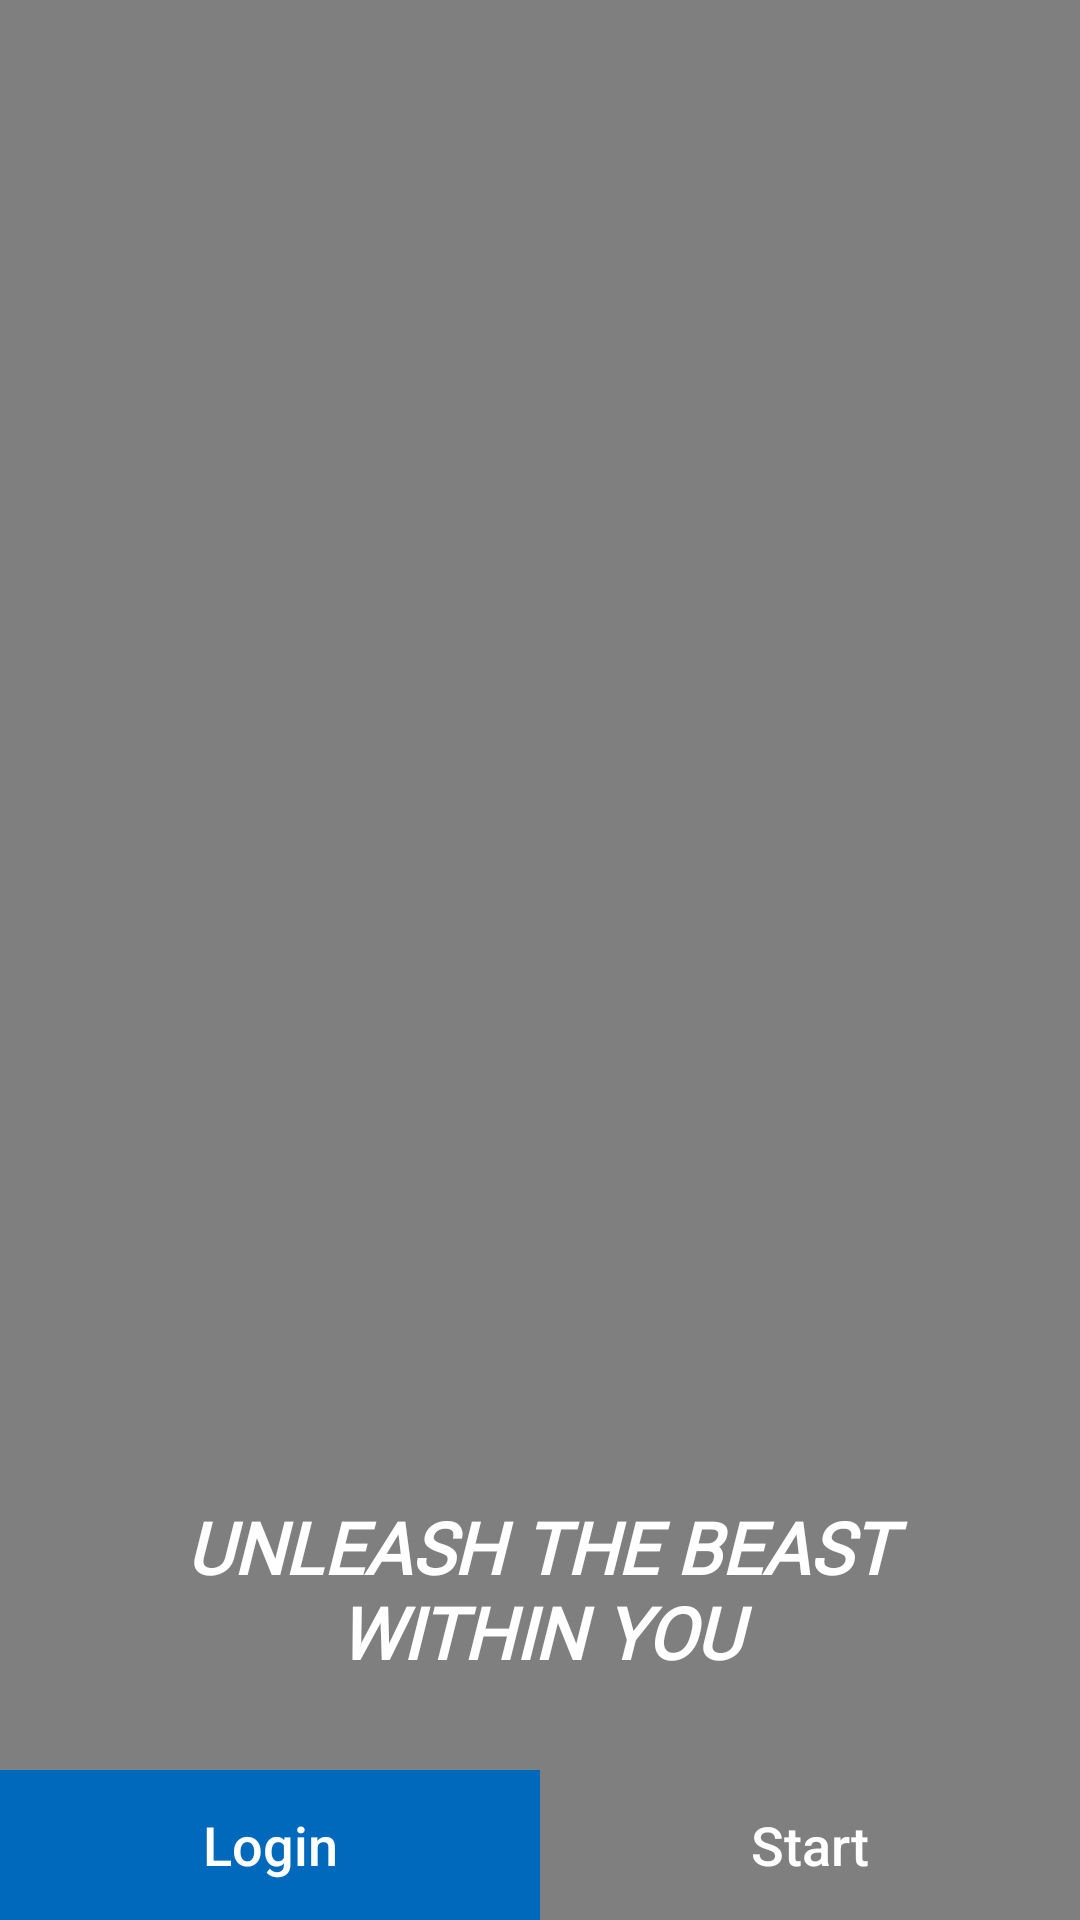

Here is an Android app screen rendered from its layout file. Give the layout XML and the strings, colors and styles it references.
<!-- AndroidManifest.xml: application theme AppTheme -->
<!-- res/layout/fragment_login.xml -->
<?xml version="1.0" encoding="utf-8"?>
<androidx.constraintlayout.widget.ConstraintLayout xmlns:android="http://schemas.android.com/apk/res/android"
    xmlns:app="http://schemas.android.com/apk/res-auto"
    xmlns:tools="http://schemas.android.com/tools"
    android:layout_width="match_parent"
    android:layout_height="match_parent"
    tools:context=".ui.fragments.login.LoginFragment">


    <VideoView
        android:id="@+id/vv_background"
        android:layout_width="fill_parent"
        android:layout_height="fill_parent"
        app:layout_constraintBottom_toTopOf="@id/ll_btn_cointainer"
        app:layout_constraintLeft_toLeftOf="parent"
        app:layout_constraintRight_toRightOf="parent"
        app:layout_constraintTop_toTopOf="parent" />

    <LinearLayout
        android:id="@+id/llLoginContainer"
        android:layout_width="300dp"
        android:layout_height="wrap_content"
        android:background="@drawable/login_register_background"
        android:gravity="center"
        android:orientation="vertical"
        android:padding="50dp"
        android:visibility="gone"
        app:layout_constraintBottom_toBottomOf="parent"
        app:layout_constraintLeft_toLeftOf="parent"
        app:layout_constraintRight_toRightOf="parent"
        app:layout_constraintTop_toTopOf="parent">

        <TextView
            android:layout_width="wrap_content"
            android:layout_height="wrap_content"
            android:fontFamily="@font/camber_bold"
            android:text="Login"
            android:textColor="@color/text_color_white"
            android:textSize="26sp" />

        <EditText
            android:id="@+id/etEmail"
            android:layout_width="match_parent"
            android:layout_height="60dp"
            android:layout_margin="10dp"
            android:hint="Email:"
            android:textColorHint="@color/text_color_white"
            android:textSize="14sp" />

        <EditText
            android:id="@+id/etPassword"
            android:layout_width="match_parent"
            android:layout_height="60dp"
            android:layout_margin="10dp"
            android:hint="Password:"
            android:inputType="textPassword"
            android:textColorHint="@color/text_color_white"
            android:textSize="14sp" />

        <LinearLayout
            android:layout_width="match_parent"
            android:layout_height="wrap_content"
            android:layout_marginTop="20dp"
            android:orientation="horizontal">

            <Button
                android:id="@+id/btnGoToRegister"
                android:layout_width="0dp"
                android:layout_height="40dp"
                android:layout_weight="1"
                android:background="@drawable/bmi_btn_bg_ripple"
                android:text="Register"
                android:textColor="@color/text_color_white" />

            <Button
                android:id="@+id/btnLogin"
                android:layout_width="0dp"
                android:layout_height="40dp"
                android:layout_weight="1"
                android:background="@drawable/item_color_accent_border_ripple_bg"
                android:text="Login"
                android:textColor="@color/text_color_white" />
        </LinearLayout>
    </LinearLayout>

    <LinearLayout

        android:id="@+id/llRegisterContainer"
        android:layout_width="300dp"
        android:layout_height="wrap_content"
        android:background="@drawable/login_register_background"
        android:gravity="center"
        android:orientation="vertical"
        android:padding="50dp"
        android:visibility="gone"
        app:layout_constraintBottom_toBottomOf="parent"
        app:layout_constraintLeft_toLeftOf="parent"
        app:layout_constraintRight_toRightOf="parent"
        app:layout_constraintTop_toTopOf="parent">

        <TextView
            android:layout_width="wrap_content"
            android:layout_height="wrap_content"
            android:fontFamily="@font/camber_bold"
            android:text="Login"
            android:textColor="@color/text_color_white"
            android:textSize="26sp" />

        <EditText
            android:id="@+id/etRegisterEmail"
            android:layout_width="match_parent"
            android:layout_height="60dp"
            android:layout_margin="10dp"
            android:hint="Email:"
            android:textColorHint="@color/text_color_white"
            android:textSize="14sp" />

        <EditText
            android:id="@+id/etRegisterPassword1"
            android:layout_width="match_parent"
            android:layout_height="60dp"
            android:layout_margin="10dp"
            android:hint="Password:"
            android:inputType="textPassword"
            android:textColorHint="@color/text_color_white"
            android:textSize="14sp" />

        <EditText
            android:id="@+id/etRegisterPassword21"
            android:layout_width="match_parent"
            android:layout_height="60dp"
            android:layout_margin="10dp"
            android:hint="Password confirmation:"
            android:inputType="textPassword"
            android:textColorHint="@color/text_color_white"
            android:textSize="14sp" />

        <LinearLayout
            android:layout_width="match_parent"
            android:layout_height="wrap_content"
            android:layout_marginTop="20dp"
            android:orientation="horizontal">

            <Button
                android:id="@+id/btnRegister"
                android:layout_width="0dp"
                android:layout_height="40dp"
                android:layout_weight="1"
                android:background="@drawable/bmi_btn_bg_ripple"
                android:text="Register"
                android:textColor="@color/text_color_white" />

        </LinearLayout>
    </LinearLayout>

    <LinearLayout
        android:id="@+id/ll_btn_cointainer"
        android:layout_width="match_parent"
        android:layout_height="wrap_content"
        android:orientation="horizontal"
        app:layout_constraintBottom_toBottomOf="parent">

        <Button
            android:id="@+id/btnGoToLogin"
            style="@style/Widget.AppCompat.Button.Borderless"
            android:layout_width="0dp"
            android:layout_height="@dimen/main_screen_btn_height"
            android:layout_weight="1"
            android:background="@drawable/bmi_btn_bg_ripple"
            android:contentDescription="Login"
            android:text="Login"
            android:textAllCaps="false"
            android:textColor="@color/text_color_white"
            android:textSize="@dimen/main_screen_btn_text_size" />

        <Button
            android:id="@+id/btn_start"
            style="@style/Widget.AppCompat.Button.Borderless"
            android:layout_width="0dp"
            android:layout_height="@dimen/main_screen_btn_height"
            android:layout_weight="1"
            android:background="@drawable/item_color_accent_border_ripple_bg"
            android:contentDescription="Start Now"
            android:text="Start"
            android:textAllCaps="false"
            android:textColor="@color/text_color_white"
            android:textSize="@dimen/main_screen_btn_text_size" />

    </LinearLayout>

    <TextView
        android:layout_width="wrap_content"
        android:layout_height="wrap_content"
        android:layout_marginBottom="@dimen/main_screen_slogan_margin_bottom"
        android:fontFamily="@font/archivo_black"
        android:gravity="center"
        android:maxWidth="@dimen/main_screen_slogan_max_width"
        android:text="UNLEASH THE BEAST WITHIN YOU"
        android:textColor="@color/text_color_white"
        android:textSize="24sp"
        android:textStyle="bold|italic"
        app:layout_constraintBottom_toTopOf="@id/ll_btn_cointainer"
        app:layout_constraintLeft_toLeftOf="parent"
        app:layout_constraintRight_toRightOf="parent" />

</androidx.constraintlayout.widget.ConstraintLayout>
<!-- resources referenced by this layout -->
<resources>
  <color name="text_color_white">#FFFFFF</color>
  <dimen name="main_screen_btn_height">50dp</dimen>
  <dimen name="main_screen_btn_text_size">18sp</dimen>
  <dimen name="main_screen_slogan_margin_bottom">30dp</dimen>
  <dimen name="main_screen_slogan_max_width">300dp</dimen>
  <!-- drawable bmi_btn_bg_ripple (drawable-mdpi) -->
  <?xml version="1.0" encoding="utf-8"?>
  <ripple xmlns:android="http://schemas.android.com/apk/res/android"
      android:color="@color/button_color_blue">
  
      <item android:id="@+id/mask">
          <shape>
              <solid android:color="@color/button_color_blue" />
          </shape>
      </item>
  
      <item android:drawable="@drawable/btn_bmi" />
  
  
  </ripple>
  <!-- drawable login_register_background (drawable) -->
  <?xml version="1.0" encoding="utf-8"?>
  <shape xmlns:android="http://schemas.android.com/apk/res/android">
      <solid android:color="#90FFFFFF" />
      <corners android:radius="15dp" />
  </shape>
  <style name="AppTheme" parent="Theme.AppCompat.Light.NoActionBar">
          
          <item name="colorPrimary">@color/colorPrimary</item>
          <item name="colorPrimaryDark">@color/colorPrimaryDark</item>
          <item name="colorAccent">@color/colorAccent</item>
          <item name="android:windowAnimationStyle">@style/CustomActivityAnimation</item>
      </style>
  <color name="button_color_blue">#0069BC</color>
  <!-- drawable btn_bmi (drawable-mdpi) -->
  <?xml version="1.0" encoding="utf-8"?>
  <shape xmlns:android="http://schemas.android.com/apk/res/android">
      <solid android:color="@color/button_color_blue" />
  </shape>
  <color name="colorPrimary">#2B2B2B</color>
  <color name="colorPrimaryDark">#131313</color>
  <color name="colorAccent">#FFEB3B</color>
  <style name="CustomActivityAnimation" parent="@android:style/Animation.Activity">
  
          <item name="android:activityOpenEnterAnimation">@anim/slide_in_right</item>
          <item name="android:activityOpenExitAnimation">@anim/slide_out_left</item>
          <item name="android:activityCloseEnterAnimation">@anim/slide_in_left</item>
          <item name="android:activityCloseExitAnimation">@anim/slide_out_right</item>
      </style>
</resources>
